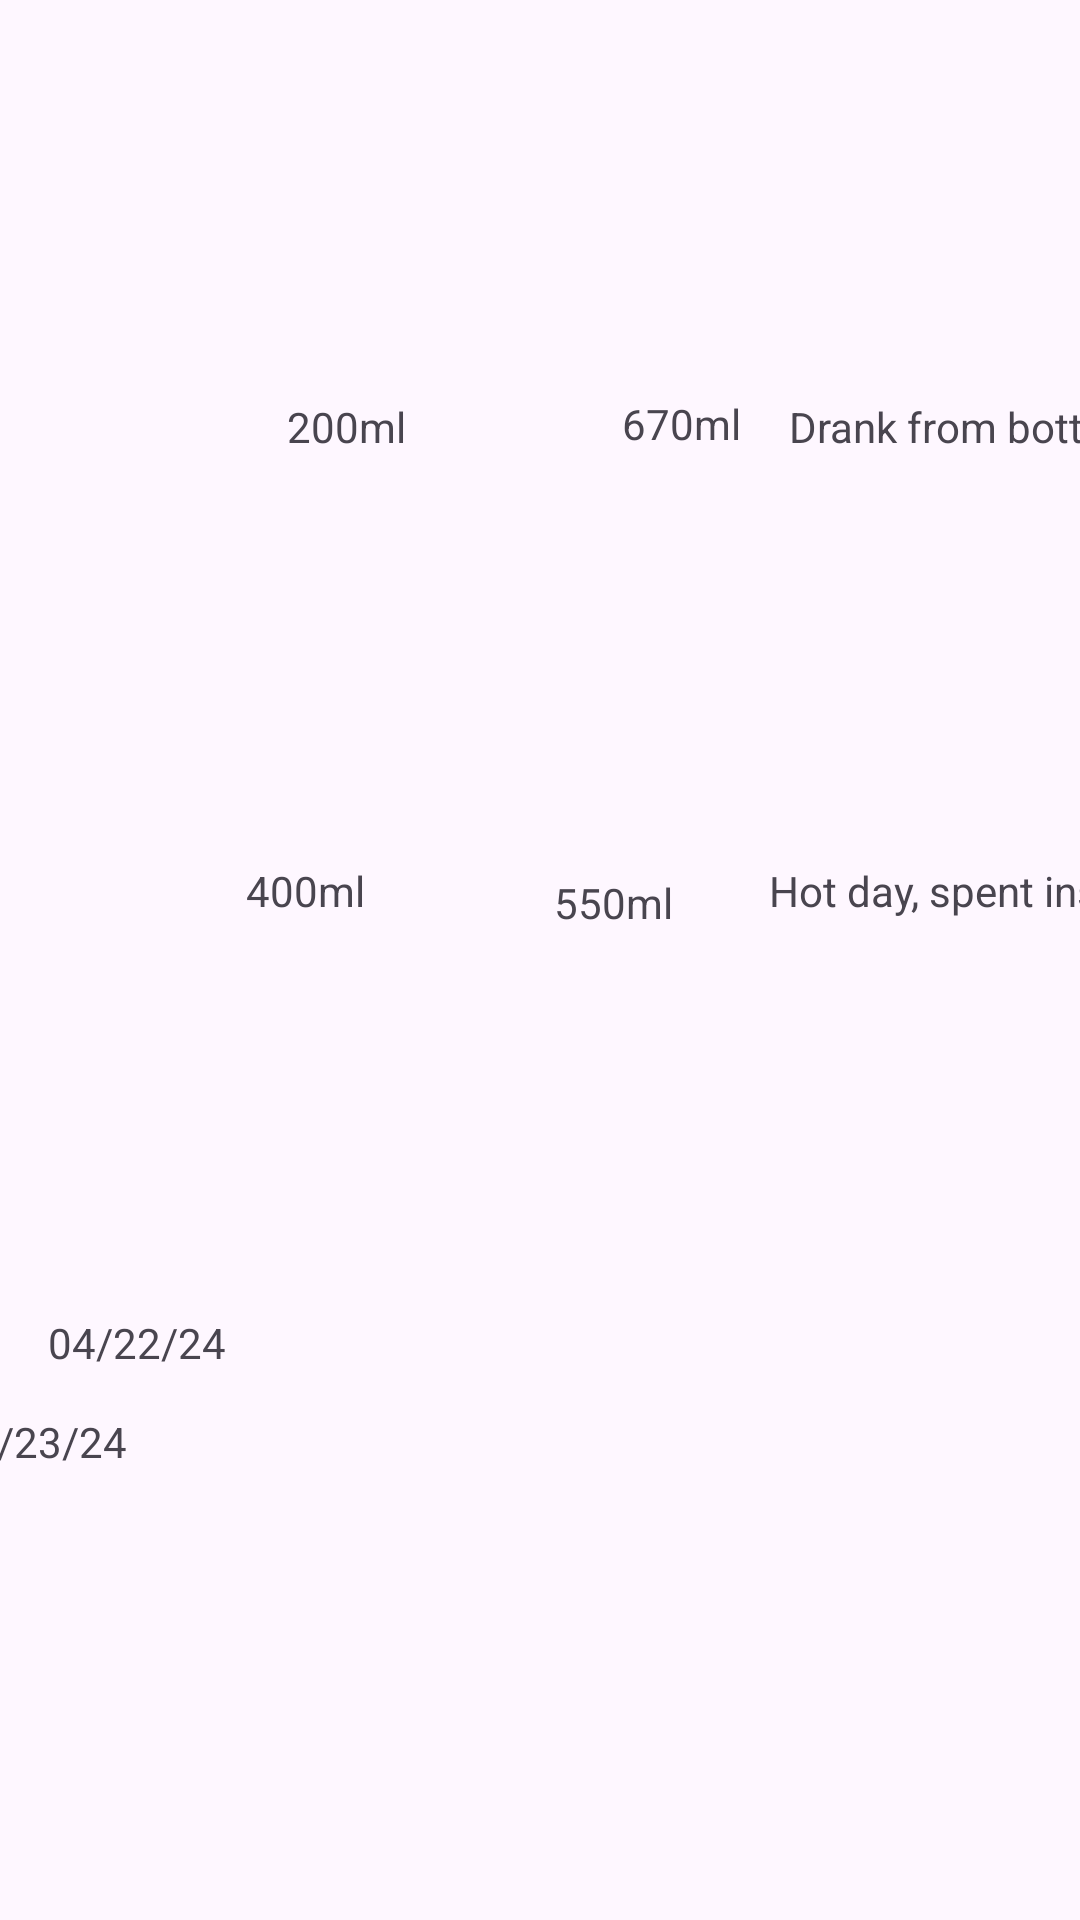

Write the Android layout XML for this screen, with the resource values it uses.
<!-- AndroidManifest.xml: application theme Theme.HydrdationIMAD -->
<!-- res/layout/secondpage.xml -->
<?xml version="1.0" encoding="utf-8"?>
<androidx.constraintlayout.widget.ConstraintLayout xmlns:android="http://schemas.android.com/apk/res/android"
    xmlns:app="http://schemas.android.com/apk/res-auto"
    xmlns:tools="http://schemas.android.com/tools"
    android:layout_width="match_parent"
    android:layout_height="match_parent"
    tools:context=".MainActivity">

    <TextView
        android:id="@+id/textView2"
        android:layout_width="wrap_content"
        android:layout_height="wrap_content"
        android:layout_marginStart="36dp"
        android:layout_marginTop="415dp"
        android:layout_marginBottom="297dp"
        android:text="DAY"
        app:layout_constraintBottom_toBottomOf="parent"
        app:layout_constraintStart_toStartOf="parent"
        app:layout_constraintTop_toTopOf="parent"
        app:layout_constraintVertical_bias="1.0" />

    <TextView
        android:id="@+id/textView3"
        android:layout_width="wrap_content"
        android:layout_height="wrap_content"
        android:layout_marginStart="99dp"
        android:layout_marginTop="415dp"
        android:layout_marginBottom="297dp"
        android:text="Morning Intake"
        app:layout_constraintBottom_toBottomOf="parent"
        app:layout_constraintStart_toStartOf="parent"
        app:layout_constraintTop_toTopOf="parent" />

    <TextView
        android:id="@+id/textView4"
        android:layout_width="wrap_content"
        android:layout_height="wrap_content"
        android:layout_marginStart="206dp"
        android:layout_marginTop="415dp"
        android:layout_marginBottom="297dp"
        android:text="Afternoon Intake"
        app:layout_constraintBottom_toBottomOf="parent"
        app:layout_constraintStart_toStartOf="parent"
        app:layout_constraintTop_toTopOf="parent" />

    <TextView
        android:id="@+id/textView5"
        android:layout_width="wrap_content"
        android:layout_height="wrap_content"
        android:layout_marginStart="336dp"
        android:layout_marginTop="417dp"
        android:layout_marginBottom="295dp"
        android:text="Notes"
        app:layout_constraintBottom_toBottomOf="parent"
        app:layout_constraintStart_toStartOf="parent"
        app:layout_constraintTop_toTopOf="parent" />

    <ImageView
        android:id="@+id/imageView"
        android:layout_width="wrap_content"
        android:layout_height="wrap_content"
        app:srcCompat="@drawable/premium_photo_1661883809211_eb59f508b3d9"
        tools:layout_editor_absoluteX="0dp"
        tools:layout_editor_absoluteY="-244dp" />

    <TextView
        android:id="@+id/textView6"
        android:layout_width="wrap_content"
        android:layout_height="wrap_content"
        android:layout_marginStart="16dp"
        android:layout_marginTop="487dp"
        android:layout_marginBottom="7dp"
        android:text="04/22/24"
        app:layout_constraintBottom_toTopOf="@+id/textView10"
        app:layout_constraintStart_toStartOf="parent"
        app:layout_constraintTop_toTopOf="parent" />

    <TextView
        android:id="@+id/textView7"
        android:layout_width="wrap_content"
        android:layout_height="wrap_content"
        android:layout_marginStart="32dp"
        android:layout_marginTop="1dp"
        android:layout_marginEnd="56dp"
        android:layout_marginBottom="2dp"
        android:text="200ml"
        app:layout_constraintBottom_toTopOf="@+id/textView11"
        app:layout_constraintEnd_toStartOf="@+id/textView8"
        app:layout_constraintStart_toEndOf="@+id/textView6"
        app:layout_constraintTop_toBottomOf="@+id/imageView" />

    <TextView
        android:id="@+id/textView8"
        android:layout_width="wrap_content"
        android:layout_height="wrap_content"
        android:layout_marginStart="16dp"
        android:layout_marginTop="1dp"
        android:layout_marginEnd="16dp"
        android:layout_marginBottom="5dp"
        android:text="670ml"
        app:layout_constraintBottom_toTopOf="@+id/textView12"
        app:layout_constraintEnd_toStartOf="@+id/textView9"
        app:layout_constraintStart_toEndOf="@+id/textView7"
        app:layout_constraintTop_toBottomOf="@+id/imageView" />

    <TextView
        android:id="@+id/textView9"
        android:layout_width="wrap_content"
        android:layout_height="wrap_content"
        android:layout_marginTop="1dp"
        android:layout_marginBottom="2dp"
        android:text="Drank from bottle"
        app:layout_constraintBottom_toTopOf="@+id/textView13"
        app:layout_constraintEnd_toEndOf="parent"
        app:layout_constraintStart_toEndOf="@+id/textView8"
        app:layout_constraintTop_toBottomOf="@+id/imageView" />

    <TextView
        android:id="@+id/textView10"
        android:layout_width="wrap_content"
        android:layout_height="wrap_content"
        android:layout_marginStart="16dp"
        android:layout_marginTop="7dp"
        android:layout_marginEnd="8dp"
        android:layout_marginBottom="199dp"
        android:text="04/23/24"
        app:layout_constraintBottom_toBottomOf="parent"
        app:layout_constraintEnd_toStartOf="@+id/textView11"
        app:layout_constraintStart_toStartOf="parent"
        app:layout_constraintTop_toBottomOf="@+id/textView6" />

    <TextView
        android:id="@+id/textView11"
        android:layout_width="wrap_content"
        android:layout_height="wrap_content"
        android:layout_marginStart="32dp"
        android:layout_marginTop="2dp"
        android:layout_marginEnd="24dp"
        android:layout_marginBottom="202dp"
        android:text="400ml"
        app:layout_constraintBottom_toBottomOf="parent"
        app:layout_constraintEnd_toStartOf="@+id/textView12"
        app:layout_constraintStart_toEndOf="@+id/textView10"
        app:layout_constraintTop_toBottomOf="@+id/textView7" />

    <TextView
        android:id="@+id/textView12"
        android:layout_width="wrap_content"
        android:layout_height="wrap_content"
        android:layout_marginStart="39dp"
        android:layout_marginTop="5dp"
        android:layout_marginEnd="16dp"
        android:layout_marginBottom="199dp"
        android:text="550ml"
        app:layout_constraintBottom_toBottomOf="parent"
        app:layout_constraintEnd_toStartOf="@+id/textView13"
        app:layout_constraintStart_toEndOf="@+id/textView11"
        app:layout_constraintTop_toBottomOf="@+id/textView8" />

    <TextView
        android:id="@+id/textView13"
        android:layout_width="wrap_content"
        android:layout_height="wrap_content"
        android:layout_marginStart="16dp"
        android:layout_marginTop="2dp"
        android:layout_marginEnd="8dp"
        android:layout_marginBottom="202dp"
        android:text="Hot day, spent inside"
        app:layout_constraintBottom_toBottomOf="parent"
        app:layout_constraintEnd_toEndOf="parent"
        app:layout_constraintStart_toEndOf="@+id/textView12"
        app:layout_constraintTop_toBottomOf="@+id/textView9" />

</androidx.constraintlayout.widget.ConstraintLayout>
<!-- resources referenced by this layout -->
<resources>
  <style name="Theme.HydrdationIMAD" parent="Base.Theme.HydrdationIMAD" />
  <style name="Base.Theme.HydrdationIMAD" parent="Theme.Material3.DayNight.NoActionBar">
          
          
      </style>
</resources>
